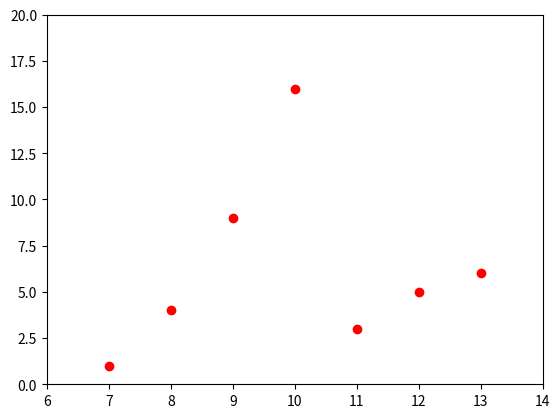

Reproduce this figure in Python.
import matplotlib.pyplot as plt

plt.plot([7, 8, 9, 10, 11, 12, 13], [1, 4, 9, 16, 3, 5, 6], 'ro')
plt.axis([6, 14, 0, 20])
plt.show()
